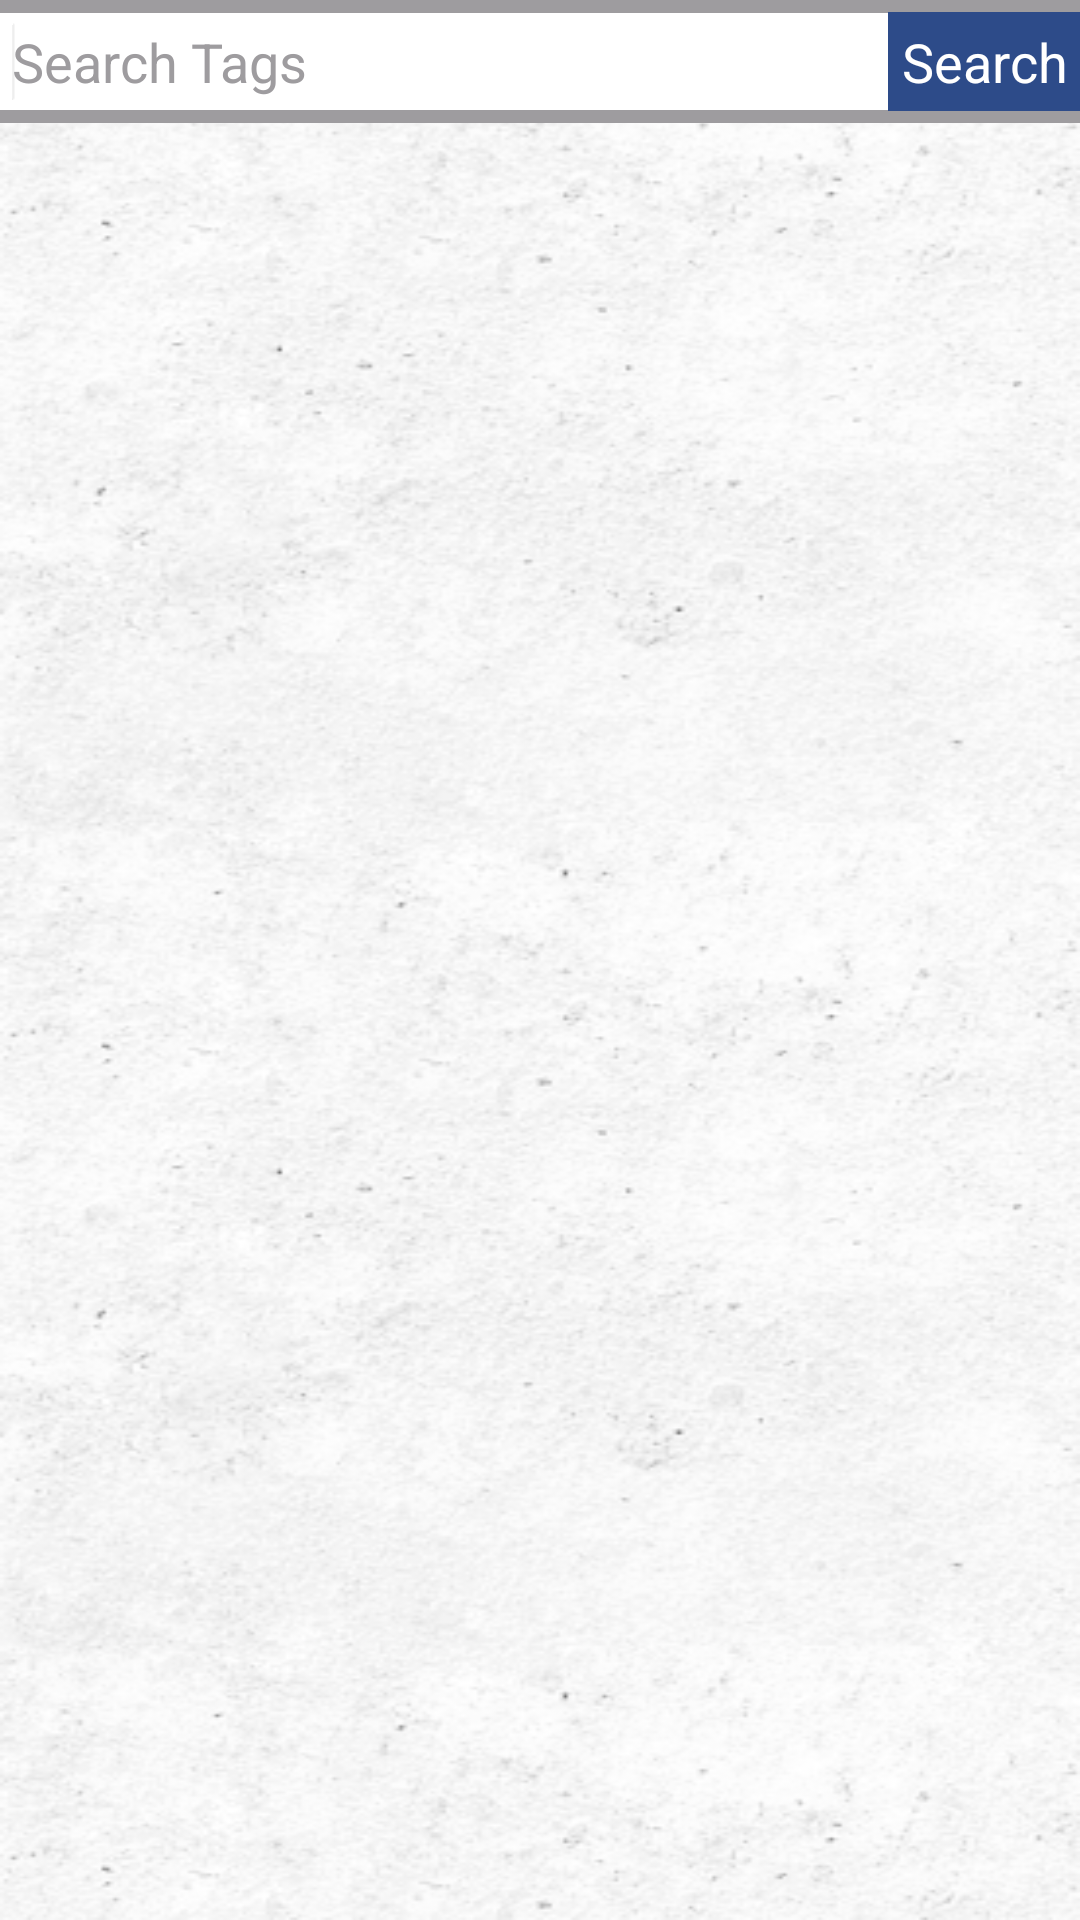

Produce the Android XML layout that renders to this screen, including the resource entries it uses.
<!-- AndroidManifest.xml: application theme android:Theme.Holo.Light.NoActionBar.Fullscreen -->
<!-- res/layout/fragment_search_tag.xml -->
<LinearLayout
    xmlns:android="http://schemas.android.com/apk/res/android"
    android:layout_width="fill_parent"
    android:layout_height="fill_parent"
    android:orientation="vertical"
    android:background="@drawable/background">

  <LinearLayout
      android:layout_width="fill_parent"
      android:layout_height="wrap_content"
      android:paddingTop="4dp"
      android:paddingBottom="4dp"
      android:background="@color/app_grey"
      android:orientation="horizontal">

    <EditText
        android:id="@+id/search"
        android:hint="@string/search_tags"
        android:textColorHint="@color/app_grey"
        android:textColor="@color/transparent_black"
        android:layout_width="0dp"
        android:layout_height="wrap_content"
        android:textSize="@dimen/info_text_size"
        android:inputType="text"
        android:padding="4dp"
        android:layout_weight="1"
        android:background="@color/modal_background_color"
        android:maxLines="1">
      <requestFocus/>
    </EditText>

    <Button
        android:id="@+id/buttonSearch"
        android:layout_width="wrap_content"
        android:layout_height="33dp"
        android:textColor="@color/text_colour_main"
        android:textSize="@dimen/info_text_size"
        android:background="@drawable/button_selector"
        android:text="@string/search"/>

  </LinearLayout>

  <ListView
      android:id="@+id/tag_list"
      android:layout_width="match_parent"
      android:layout_height="wrap_content"
      android:dividerHeight="0dp"
      android:divider="@null">
  </ListView>
</LinearLayout>
<!-- resources referenced by this layout -->
<resources>
  <color name="app_grey">#9e9c9f</color>
  <color name="modal_background_color">#fff</color>
  <color name="text_colour_main">#fff</color>
  <color name="transparent_black">#CC000000</color>
  <dimen name="info_text_size">18sp</dimen>
  <!-- drawable background: png bitmap (drawable, 152815 bytes) -->
  <!-- drawable button_selector (drawable) -->
  <?xml version="1.0" encoding="utf-8"?>
  <selector xmlns:android="http://schemas.android.com/apk/res/android">
    <item android:state_pressed="true">
      <shape android:shape="rectangle">
        <stroke android:width="1dip"
                android:color="@color/app_primary"/>
        <gradient android:angle="-90"
                  android:startColor="@color/app_primary"
                  android:endColor="@color/app_primary"/>
      </shape>
    </item>
    <item android:state_focused="true">
      <shape android:shape="rectangle">
        <stroke android:width="1dip" android:color="@color/button_color"/>
        <solid android:color="@color/button_selected_color"/>
      </shape>
    </item>
    <item>
      <shape android:shape="rectangle">
        <stroke android:width="1dip"
                android:color="@color/app_primary_dark"/>
        <gradient android:angle="-90"
                  android:startColor="@color/app_primary_dark"
                  android:endColor="@color/app_primary_dark"/>
      </shape>
    </item>
  </selector>
  <string name="search">Search</string>
  <string name="search_tags">Search Tags</string>
  <color name="app_primary">#455A64</color>
  <color name="button_color">#2D4B89</color>
  <color name="button_selected_color">#58857e</color>
  <color name="app_primary_dark">#2D4B89</color>
</resources>
